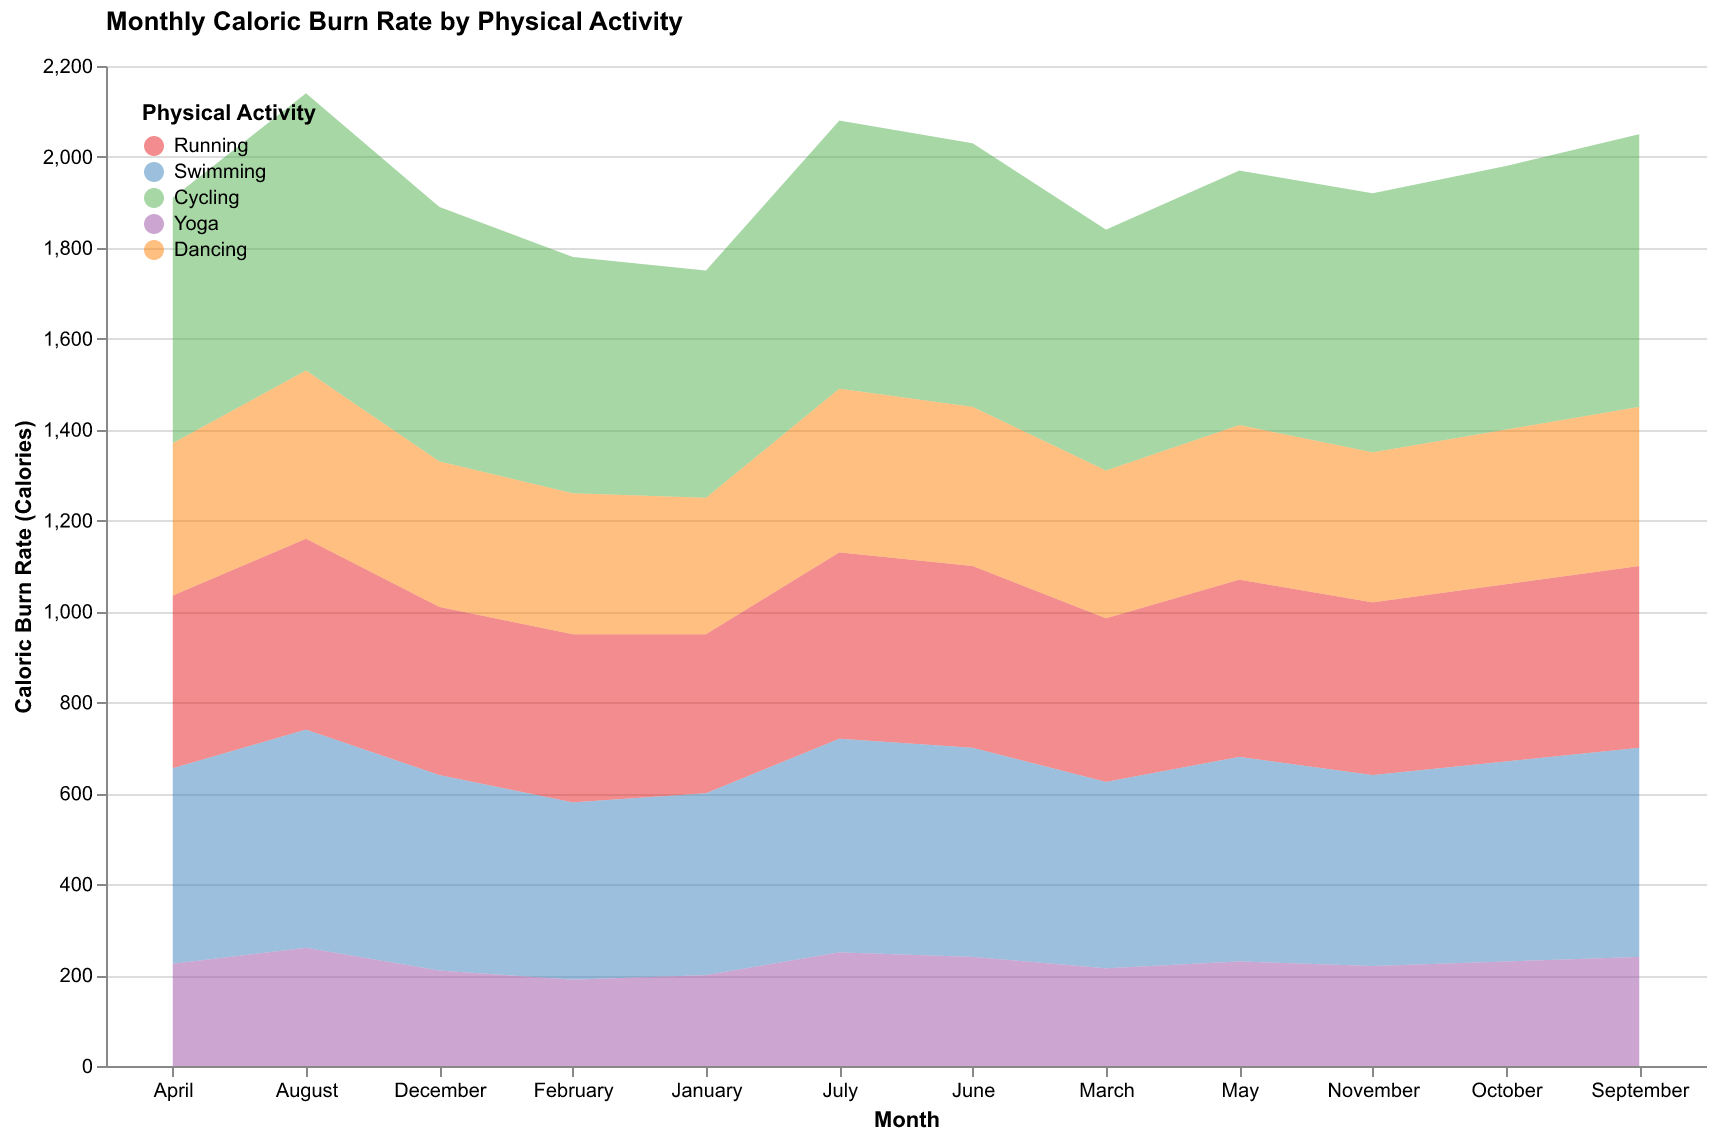

The table this chart was drawn from, first rows:
Month, Running, Swimming, Cycling, Yoga, Dancing
January, 350, 400, 500, 200, 300
February, 370, 390, 520, 190, 310
March, 360, 410, 530, 215, 325
April, 380, 430, 540, 225, 335
May, 390, 450, 560, 230, 340
June, 400, 460, 580, 240, 350
July, 410, 470, 590, 250, 360
August, 420, 480, 610, 260, 370
September, 400, 460, 600, 240, 350
October, 390, 440, 580, 230, 340
November, 380, 420, 570, 220, 330
December, 370, 430, 560, 210, 320
